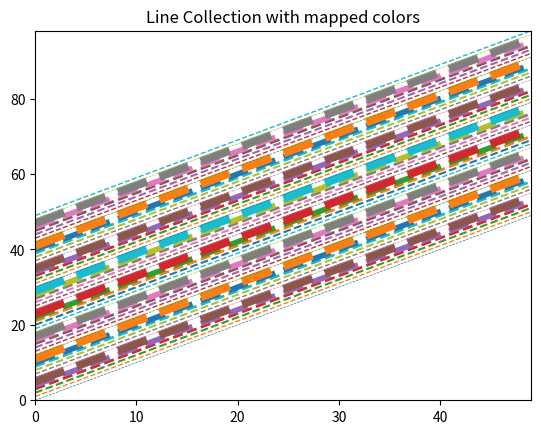

This figure's Python source:
import numpy as np
import matplotlib.pyplot as plt
from matplotlib.collections import LineCollection
#绘制50条线
N = 50
x = np.arange(N)
ys = [x + i for i in x]  # Many sets of y to plot vs. x
segs = [np.column_stack([x, y]) for y in ys]

fig, ax = plt.subplots()
ax.set_xlim(np.min(x), np.max(x))
ax.set_ylim(np.min(ys), np.max(ys))

colors = plt.rcParams['axes.prop_cycle'].by_key()['color']

line_segments = LineCollection(segs,
                               array=x,
                               linewidths=(0.5, 1, 1.5, 2,4,6),#设置线条宽度
                               colors=colors,#设置颜色
                               linestyles='dashed',#设置线条为短虚线
                               # antialiaseds=False,#抗锯齿关闭
                               )
ax.add_collection(line_segments)
# 这段决定colorbar
# axcb = fig.colorbar(line_segments)
# axcb.set_label('Line Number')
ax.set_title('Line Collection with mapped colors')
plt.sci(line_segments)  # This allows interactive changing of the colormap.
plt.show()